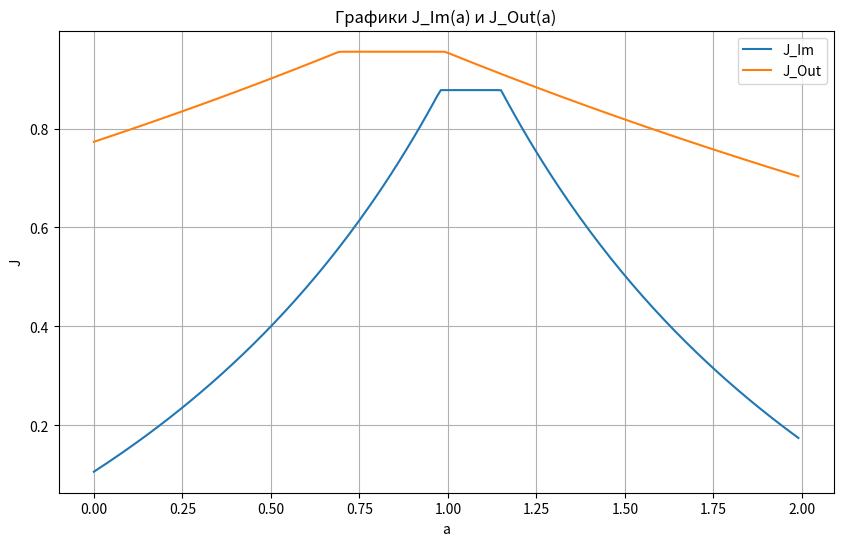

Generate this figure with matplotlib:
import numpy as np
import matplotlib.pyplot as plt

np.random.seed(42)
n = 1000
X1 = np.random.normal(loc=0, scale=0.95, size=n)
X2 = np.random.normal(loc=1, scale=1.05, size=n)

Q1_X1, Q3_X1 = np.percentile(X1, [25, 75])
Im_X1 = [Q1_X1, Q3_X1]
Out_X1 = [np.min(X1), np.max(X1)]

Q1_X2, Q3_X2 = np.percentile(X2, [25, 75])
Im_X2 = [Q1_X2, Q3_X2]
Out_X2 = [np.min(X2), np.max(X2)]

a_values = np.arange(0, 2, 0.01)
J_Im = []
J_Out = []

for a in a_values:
    shifted_Im_X1 = [Im_X1[0] + a, Im_X1[1] + a]
    shifted_Out_X1 = [Out_X1[0] + a, Out_X1[1] + a]
    
    intersection_low = max(shifted_Im_X1[0], Im_X2[0])
    intersection_high = min(shifted_Im_X1[1], Im_X2[1])
    if intersection_high > intersection_low:
        intersection = intersection_high - intersection_low
        union_low = min(shifted_Im_X1[0], Im_X2[0])
        union_high = max(shifted_Im_X1[1], Im_X2[1])
        union = union_high - union_low
        J_Im.append(intersection / union)
    else:
        J_Im.append(0)
    
    intersection_low = max(shifted_Out_X1[0], Out_X2[0])
    intersection_high = min(shifted_Out_X1[1], Out_X2[1])
    if intersection_high > intersection_low:
        intersection = intersection_high - intersection_low
        union_low = min(shifted_Out_X1[0], Out_X2[0])
        union_high = max(shifted_Out_X1[1], Out_X2[1])
        union = union_high - union_low
        J_Out.append(intersection / union)
    else:
        J_Out.append(0)

a_Im = a_values[np.argmax(J_Im)]
a_Out = a_values[np.argmax(J_Out)]

plt.figure(figsize=(10, 6))
plt.plot(a_values, J_Im, label='J_Im')
plt.plot(a_values, J_Out, label='J_Out')
plt.xlabel('a')
plt.ylabel('J')
plt.legend()
plt.title('Графики J_Im(a) и J_Out(a)')
plt.grid(True)
plt.show()

print(f"Оптимальный a для внутренних оценок: {a_Im:.2f}")
print(f"Оптимальный a для внешних оценок: {a_Out:.2f}")
